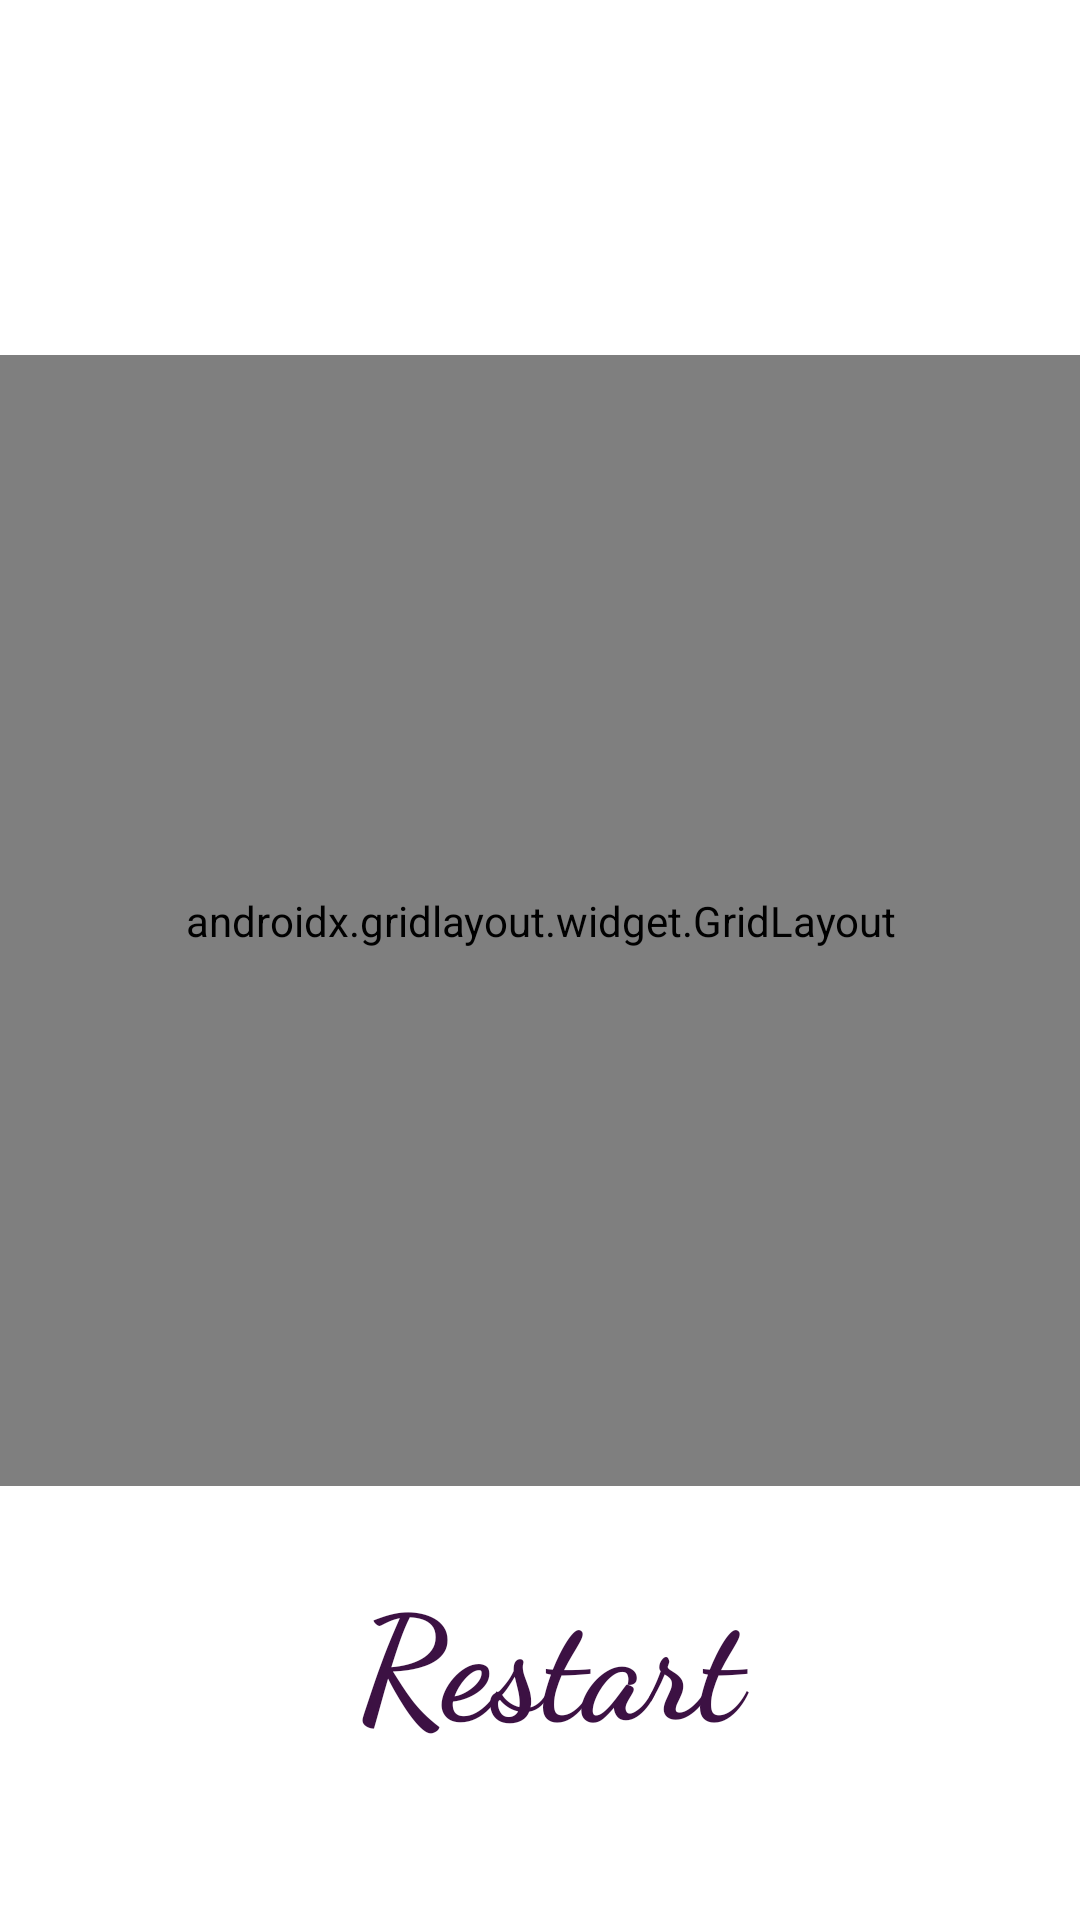

Android layout source for this screen:
<!-- AndroidManifest.xml: application theme Theme.MyApplication -->
<!-- res/layout/activity_main.xml -->
<?xml version="1.0" encoding="utf-8"?>
<androidx.constraintlayout.widget.ConstraintLayout xmlns:android="http://schemas.android.com/apk/res/android"
    xmlns:app="http://schemas.android.com/apk/res-auto"
    xmlns:tools="http://schemas.android.com/tools"
    android:layout_width="match_parent"
    android:layout_height="match_parent"
    android:background="@color/lavender"
    tools:context=".MainActivity">

    <androidx.gridlayout.widget.GridLayout
        android:id="@+id/gridlt"
        android:layout_width="379dp"
        android:layout_height="377dp"
        android:layout_marginStart="8dp"
        android:layout_marginTop="2dp"
        android:layout_marginEnd="8dp"
        android:layout_marginBottom="50dp"
        android:background="@drawable/gr"
        app:columnCount="3"
        app:layout_constraintBottom_toBottomOf="parent"
        app:layout_constraintEnd_toEndOf="parent"
        app:layout_constraintStart_toStartOf="parent"
        app:layout_constraintTop_toTopOf="parent"
        app:layout_constraintVertical_bias="0.551"
        app:rowCount="3">

        <ImageView
            android:id="@+id/img1"
            android:layout_width="97dp"
            android:layout_height="102dp"
            android:layout_margin="15dp"
            android:contentDescription="@string/content_desc_ball1img"
            android:onClick="playerTap"
            android:tag="0"
            app:layout_column="0"
            app:layout_row="0"
            app:srcCompat="@drawable/white_box" />

        <ImageView
            android:id="@+id/img2"
            android:layout_width="93dp"
            android:layout_height="102dp"
            android:layout_margin="17dp"
            android:contentDescription="@string/content_desc_ball2img"
            android:onClick="playerTap"
            android:tag="1"
            app:layout_column="1"
            app:layout_row="0"
            app:srcCompat="@drawable/white_box" />

        <ImageView
            android:id="@+id/img3"
            android:layout_width="94dp"
            android:layout_height="102dp"
            android:layout_margin="15dp"
            android:contentDescription="@string/content_desc_ball3img"
            android:onClick="playerTap"
            android:tag="2"
            app:layout_column="2"
            app:layout_row="0"
            app:srcCompat="@drawable/white_box" />

        <ImageView
            android:id="@+id/img4"
            android:layout_width="98dp"
            android:layout_height="100dp"
            android:layout_margin="16dp"
            android:layout_marginTop="5dp"
            android:contentDescription="@string/content_desc_ball4img"
            android:onClick="playerTap"
            android:tag="3"
            app:layout_column="0"
            app:layout_row="1"
            app:srcCompat="@drawable/white_box" />

        <ImageView
            android:id="@+id/img5"
            android:layout_width="94dp"
            android:layout_height="100dp"
            android:layout_margin="10dp"
            android:layout_marginTop="5dp"
            android:contentDescription="@string/content_desc_ball5img"
            android:onClick="playerTap"
            android:tag="4"
            app:layout_column="1"
            app:layout_row="1"
            app:srcCompat="@drawable/white_box" />

        <ImageView
            android:id="@+id/img6"
            android:layout_width="94dp"
            android:layout_height="100dp"
            android:layout_margin="10dp"
            android:layout_marginTop="5dp"
            android:contentDescription="@string/content_desc_ball6img"
            android:onClick="playerTap"
            android:tag="5"
            app:layout_column="2"
            app:layout_row="1"
            app:srcCompat="@drawable/white_box" />

        <ImageView
            android:id="@+id/img7"
            android:layout_width="94dp"
            android:layout_height="100dp"
            android:layout_margin="16dp"
            android:layout_marginTop="3dp"
            android:contentDescription="@string/content_desc_ball7img"
            android:onClick="playerTap"
            android:tag="6"
            app:layout_column="0"
            app:layout_row="2"
            app:srcCompat="@drawable/white_box" />

        <ImageView
            android:id="@+id/img8"
            android:layout_width="94dp"
            android:layout_height="100dp"
            android:layout_margin="16dp"
            android:layout_marginTop="2dp"
            android:contentDescription="@string/content_desc_ball8img"
            android:onClick="playerTap"
            android:tag="7"
            app:layout_column="1"
            app:layout_row="2"
            app:srcCompat="@drawable/white_box" />

        <ImageView
            android:id="@+id/img9"
            android:layout_width="90dp"
            android:layout_height="100dp"
            android:layout_margin="10dp"
            android:layout_marginTop="2dp"
            android:contentDescription="@string/content_desc_ball9img"
            android:onClick="playerTap"
            android:tag="8"
            app:layout_column="2"
            app:layout_row="2"
            app:srcCompat="@drawable/white_box" />



    </androidx.gridlayout.widget.GridLayout>


    <TextView
        android:id="@+id/restart"
        android:layout_width="176dp"
        android:layout_height="62dp"
        android:layout_marginStart="95dp"
        android:layout_marginTop="24dp"
        android:layout_marginEnd="100dp"
        android:background="@color/lavender"
        android:fontFamily="cursive"
        android:onClick="playerTap"
        android:text=" Restart"
        android:textAlignment="center"
        android:textColor="#3C1143"
        android:textSize="48sp"
        android:textStyle="bold"
        app:layout_constraintEnd_toEndOf="parent"
        app:layout_constraintHorizontal_bias="0.55"
        app:layout_constraintStart_toStartOf="parent"
        app:layout_constraintTop_toBottomOf="@+id/gridlt" />

    <ImageView
        android:id="@+id/line1"
        android:layout_width="match_parent"
        android:layout_height="10dp"
        android:layout_marginLeft="30dp"
        android:layout_marginRight="40dp"
        android:layout_marginTop="190dp"
        android:src="@drawable/horizontal_line"
        android:visibility="gone"
        app:layout_constraintStart_toStartOf="parent"
        app:layout_constraintTop_toTopOf="parent" />

    <ImageView
        android:id="@+id/line2"
        android:layout_width="match_parent"
        android:layout_height="15dp"
        android:layout_marginLeft="30dp"
        android:layout_marginRight="40dp"
        android:layout_marginTop="310dp"
        android:src="@drawable/horizontal_line"
        android:visibility="gone"
        app:layout_constraintStart_toStartOf="parent"
        app:layout_constraintTop_toTopOf="parent" />

    <ImageView
        android:id="@+id/line3"
        android:layout_width="match_parent"
        android:layout_height="10dp"
        android:layout_marginTop="435dp"
        android:layout_marginLeft="30dp"
        android:layout_marginRight="40dp"
        android:src="@drawable/horizontal_line"
        android:visibility="gone"
        app:layout_constraintStart_toStartOf="parent"
        app:layout_constraintTop_toTopOf="parent" />

    <ImageView
        android:id="@+id/line4"
        android:layout_width="wrap_content"
        android:layout_height="match_parent"
        android:src="@drawable/vertical_line"
        android:visibility="gone"
        app:layout_constraintStart_toStartOf="parent"
        app:layout_constraintTop_toTopOf="parent" />

    <ImageView
        android:id="@+id/line5"
        android:layout_width="wrap_content"
        android:layout_height="match_parent"
        android:src="@drawable/vertical_line"
        android:visibility="gone"
        app:layout_constraintStart_toStartOf="parent"
        app:layout_constraintTop_toTopOf="parent" />

    <ImageView
        android:id="@+id/line6"
        android:layout_width="wrap_content"
        android:layout_height="match_parent"
        android:src="@drawable/vertical_line"
        android:visibility="gone"
        app:layout_constraintStart_toStartOf="parent"
        app:layout_constraintTop_toTopOf="parent" />

    <ImageView
        android:id="@+id/dig1"
        android:layout_width="match_parent"
        android:layout_height="307dp"
        android:layout_marginTop="160dp"
        android:src="@drawable/dig_1"
        android:visibility="gone"
        app:layout_constraintStart_toStartOf="parent"
        app:layout_constraintTop_toTopOf="parent" />

    <ImageView
        android:id="@+id/dig2"
        android:layout_width="match_parent"
        android:layout_height="307dp"
        android:layout_alignBottom="@+id/gridlt"
        android:layout_marginTop="170dp"
        android:src="@drawable/dig_2"
        android:visibility="gone"
        app:layout_constraintStart_toStartOf="parent"
        app:layout_constraintTop_toTopOf="parent" />


</androidx.constraintlayout.widget.ConstraintLayout>
<!-- resources referenced by this layout -->
<resources>
  <!-- drawable dig_1 (drawable) -->
  <?xml version="1.0" encoding="utf-8"?>
  <vector xmlns:android="http://schemas.android.com/apk/res/android"
      android:width="215dp"
      android:height="220dp"
      android:viewportWidth="215"
      android:viewportHeight="195">
      <path
          android:pathData="M212.34,191.63L2.65,2.83"
          android:strokeWidth="5"
          android:fillColor="#00000000"
          android:strokeColor="@color/lavender"/>
  </vector>
  <!-- drawable dig_2 (drawable) -->
  <?xml version="1.0" encoding="utf-8"?>
  <vector xmlns:android="http://schemas.android.com/apk/res/android"
  
      android:width="226dp"
      android:height="226dp"
      android:viewportWidth="226"
      android:viewportHeight="226">
      <path
          android:pathData="M2.55,223.7L223.2,3.05"
          android:strokeWidth="5"
          android:fillColor="#00000000"
          android:strokeColor="@color/lavender"/>
  </vector>
  <!-- drawable horizontal_line (drawable) -->
  <?xml version="1.0" encoding="utf-8"?>
  <shape xmlns:android="http://schemas.android.com/apk/res/android"
      android:shape="rectangle"   >
      <stroke android:color="@color/lavender" android:width="1dp"
          />
      <size android:width="120dp" android:height="2dp"/>
  
  </shape>
  <!-- drawable vertical_line (drawable) -->
  <?xml version="1.0" encoding="utf-8"?>
  <shape xmlns:android="http://schemas.android.com/apk/res/android"
      android:shape="rectangle"   >
      <stroke android:color="@color/lavender" android:width="1dp"
          />
      <size android:width="2dp" android:height="120dp"/>
  
  
  </shape>
  <!-- drawable white_box (drawable) -->
  <?xml version="1.0" encoding="utf-8"?>
  <shape xmlns:android="http://schemas.android.com/apk/res/android"
      android:shape="rectangle">
      <solid
          android:color="@color/white"/>
      <corners
          android:radius="3dp"/>
  
  
  </shape>
  <string name="content_desc_ball1img">ball1img</string>
  <string name="content_desc_ball2img">ball2img</string>
  <string name="content_desc_ball3img">ball3img</string>
  <string name="content_desc_ball4img">ball4img</string>
  <string name="content_desc_ball5img">ball5img</string>
  <string name="content_desc_ball6img">ball6img</string>
  <string name="content_desc_ball7img">ball7img</string>
  <string name="content_desc_ball8img">ball8img</string>
  <string name="content_desc_ball9img">ball9img</string>
  <style name="Theme.MyApplication" parent="Theme.MaterialComponents.DayNight.NoActionBar">
          
          <item name="colorPrimary">#EC6F9A</item>
          <item name="colorPrimaryVariant">#EF3977</item>
          <item name="colorOnPrimary">@color/white</item>
          
          <item name="colorSecondary">@color/teal_200</item>
          <item name="colorSecondaryVariant">@color/teal_700</item>
          <item name="colorOnSecondary">@color/black</item>
          
          <item name="android:statusBarColor">?attr/colorPrimaryVariant</item>
          
      </style>
  <!-- not gathered from this repository: default colours our renderer supplied (Android Studio template values) -->
  <color name="teal_200">#FF03DAC5</color>
  <color name="teal_700">#FF018786</color>
  <color name="black">#FF000000</color>
  <color name="white">#FFFFFFFF</color>
</resources>
